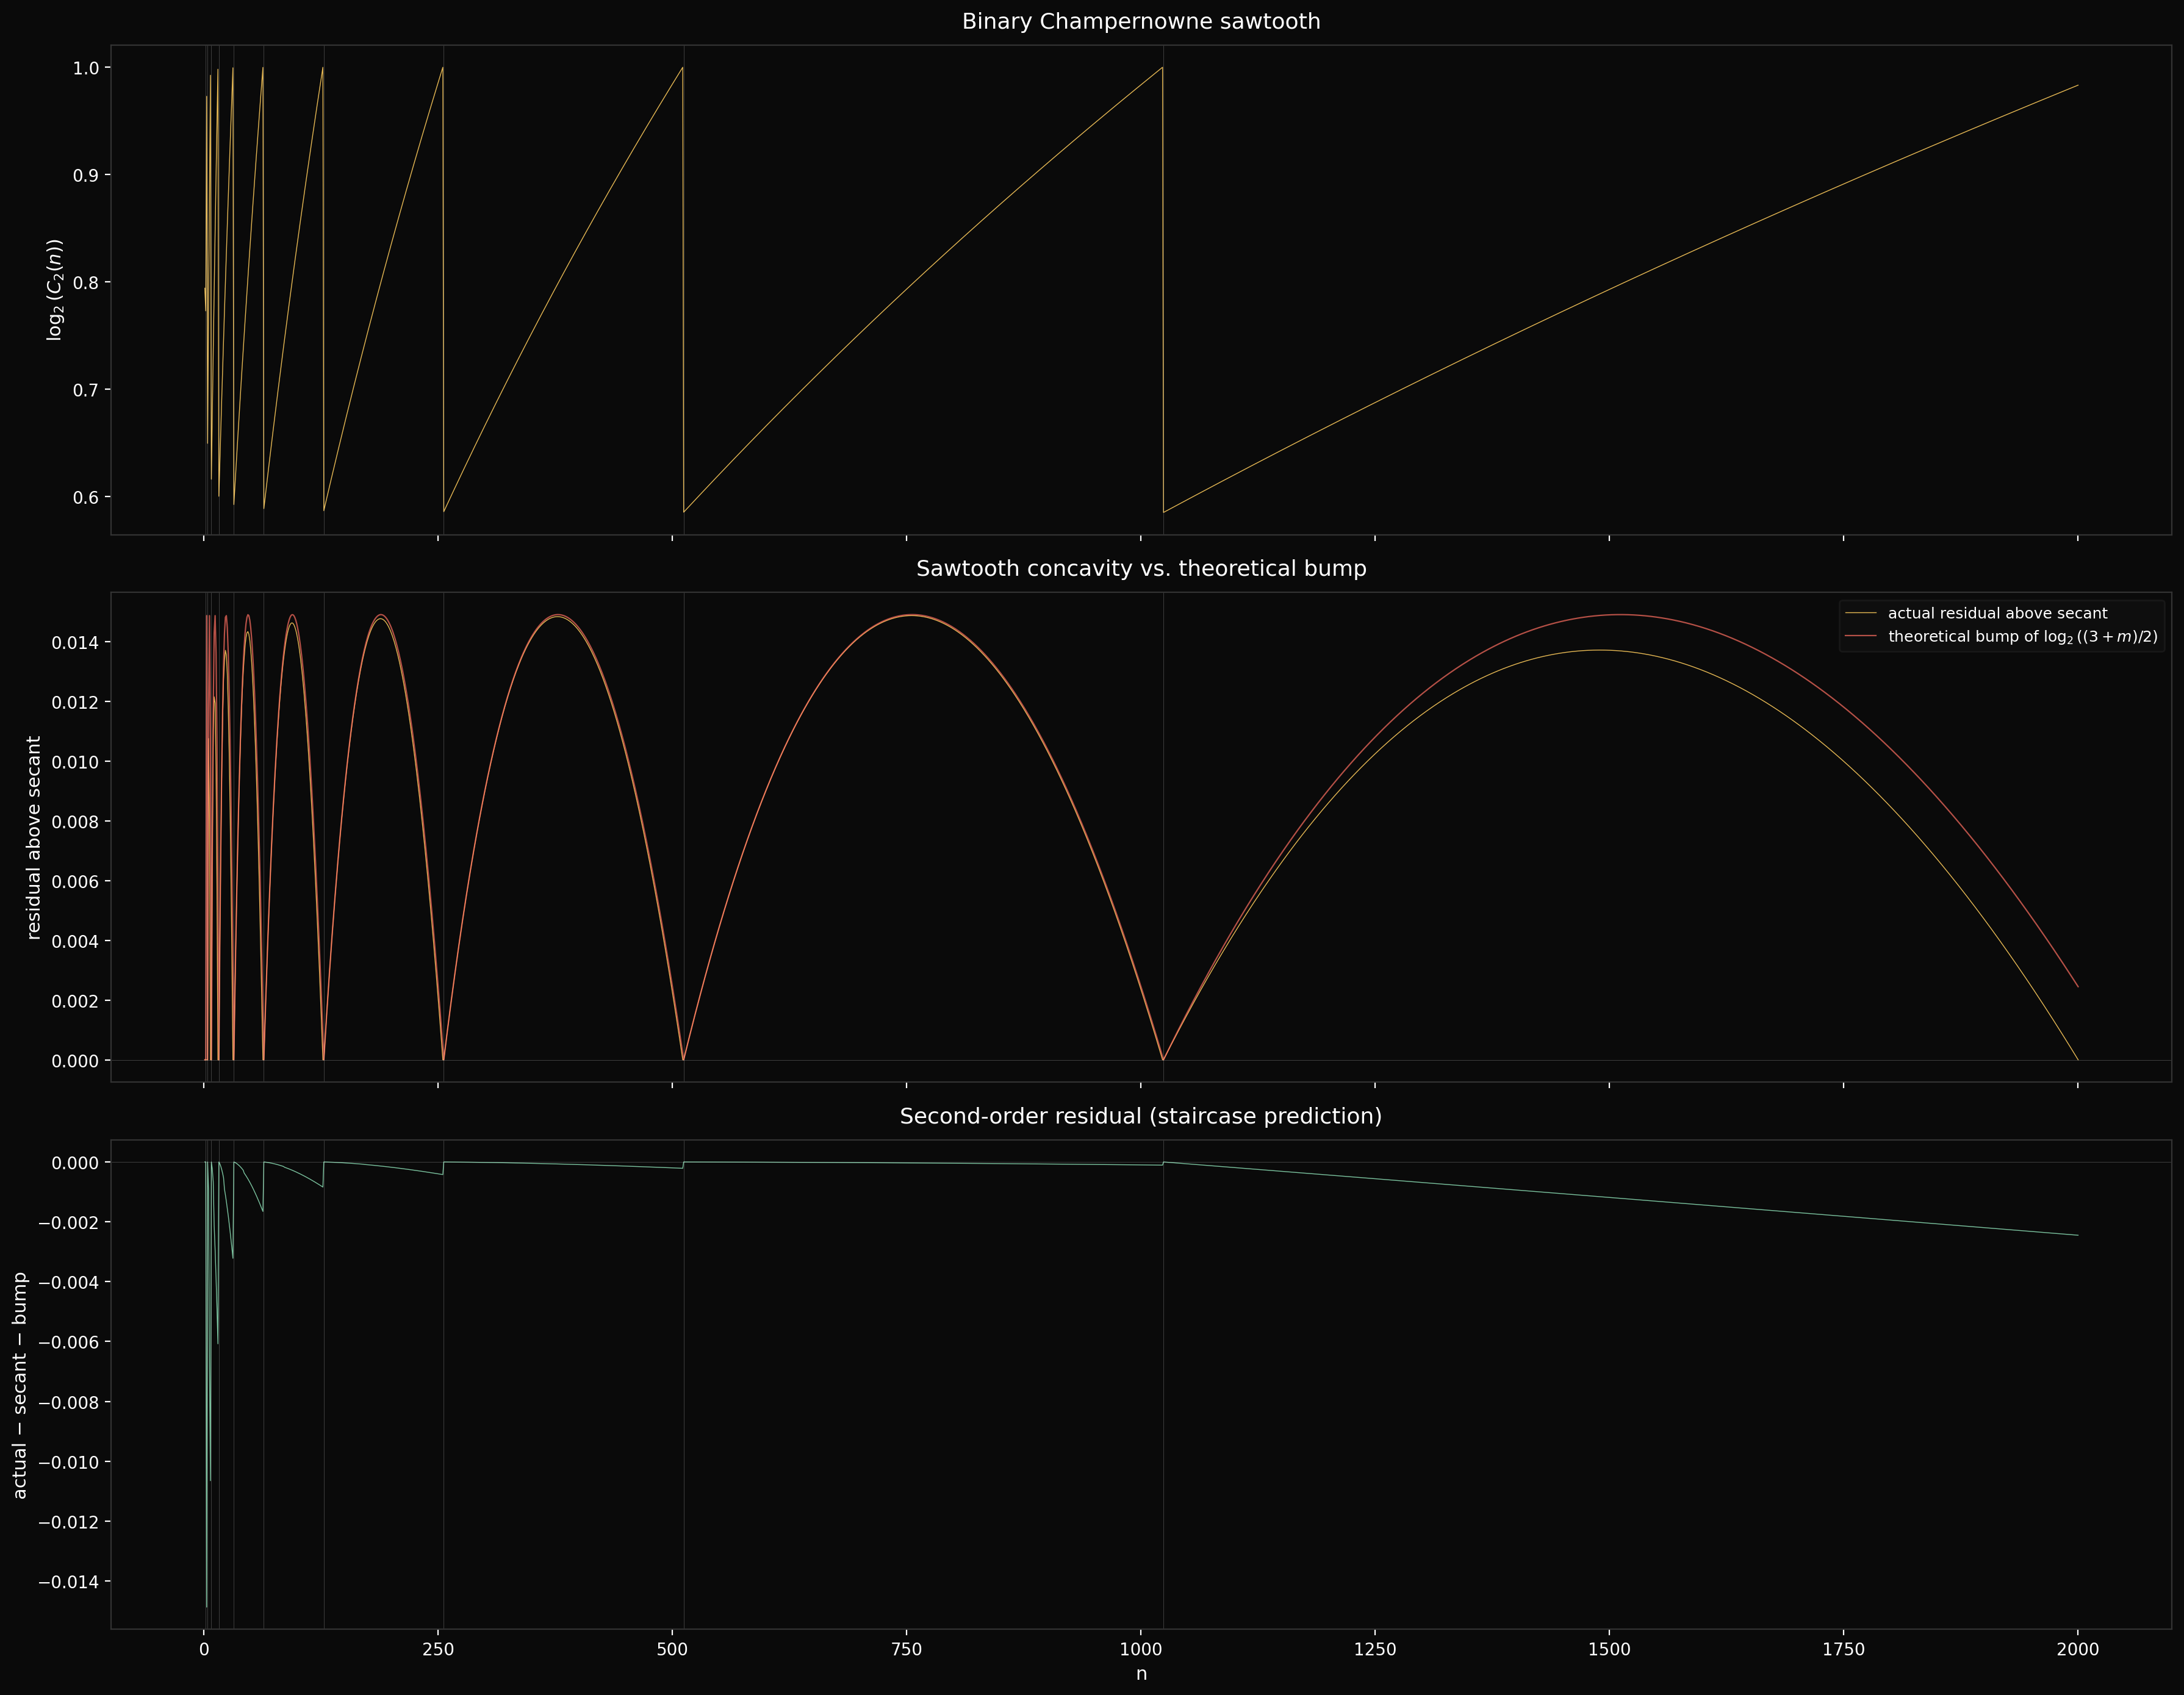

Generate this figure with Python:
"""
epsilon_teeth.py — is the binary Champernowne sawtooth the epsilon function?

For n = 1..N, compute C_2(n) = 1.{binary n-primes} and plot log_2(C_2(n)).
Compare the sawtooth to epsilon(m) = log_2(1+m) - m.

Three panels:
  1. Raw sawtooth: log_2(C_2(n)) vs n
  2. Residual above secant vs epsilon(m)
  3. Second-order residual: actual - secant - epsilon

Prediction (from SIMPLE-EPSILON.md): the second-order residual is a
descending staircase — positive, flat within each tooth, halving at
each tooth boundary. The identity is structurally trivial.
"""

import sys, os

_here = os.path.dirname(os.path.abspath(__file__))
sys.path.insert(0, os.path.join(_here, '..', '..'))             # binary/
sys.path.insert(0, os.path.join(_here, '..', '..', '..', 'core'))  # core/

import numpy as np
import matplotlib.pyplot as plt
from acm_core import acm_n_primes


N_MAX = 2000   # monoids n = 1..N_MAX
K = 5          # n-primes per monoid


def binary_champernowne_real(n, count=K):
    """
    Compute C_2(n) = 1.{binary concatenation of first count n-primes}.
    Returns the value as a float.
    """
    primes = acm_n_primes(n, count)
    value = 1.0
    pos = 1  # bit position after the radix point
    for p in primes:
        bits = bin(p)[2:]
        for ch in bits:
            value += int(ch) * 2.0**(-pos)
            pos += 1
    return value


def mantissa_2(n):
    """Base-2 mantissa: m such that n = 2^(d-1) * (1 + m), m in [0, 1)."""
    if n < 1:
        return 0.0
    d = n.bit_length()
    return n / (2.0**(d - 1)) - 1.0


def epsilon(m):
    """The floating-point correction: epsilon(m) = log_2(1+m) - m."""
    return np.log2(1.0 + m) - m


# ── Compute ──────────────────────────────────────────────────────────

print("Computing binary Champernowne reals...")
ns = np.arange(1, N_MAX + 1)
c2 = np.empty(N_MAX)
for i, n in enumerate(ns):
    if n % 500 == 0:
        print(f"  n = {n}...")
    c2[i] = binary_champernowne_real(n)

log_c2 = np.log2(c2)

# Mantissas and bit-lengths
mantissas = np.array([mantissa_2(int(n)) for n in ns])
bit_lengths = np.array([int(n).bit_length() for n in ns])

# Secant within each tooth: linear from log_2(1+m_start) to log_2(1+m_end)
# where m ranges [0, 1) within each bit-length class.
# The secant of log_2(1+m) on [0, 1) is y = m (since log_2(1+0)=0, log_2(2)=1).
# So the sawtooth minus the secant should be epsilon(m).
#
# But we're plotting log_2(C_2(n)), not log_2(1+m). We need to align them.
# log_2(C_2(n)) ≈ log_2(1 + n/2^d) = log_2(1 + (1+m)/2)
# Wait — let's be more careful.
#
# C_2(n) = 1 + n/2^d + ... where d = bit_length(n).
# n/2^d = 2^(d-1)(1+m)/2^d = (1+m)/2.
# So C_2(n) ≈ 1 + (1+m)/2 = (3+m)/2.
# log_2(C_2(n)) ≈ log_2((3+m)/2) = log_2(3+m) - 1.
#
# This is NOT log_2(1+m). The "1." prefix shifts things.
#
# The sawtooth range: at m=0, log_2(3/2) = 0.585. At m=1, log_2(4/2) = 1.
# The secant on [0,1): from 0.585 to 1.0, slope = 0.415.
# secant(m) = 0.585 + 0.415 * m = log_2(1.5) + (1 - log_2(1.5)) * m
#
# The residual above secant: log_2((3+m)/2) - secant(m).
# This is the concavity bump — related to epsilon but not identical.

# Per-tooth secant
secant = np.empty(N_MAX)
residual_above_secant = np.empty(N_MAX)

# Group by bit-length class
for d in range(1, int(bit_lengths.max()) + 1):
    mask = bit_lengths == d
    if not np.any(mask):
        continue
    idx = np.where(mask)[0]
    m_vals = mantissas[idx]
    log_vals = log_c2[idx]
    # Secant from m=0 to m→1 within this tooth
    y0 = log_vals[0]   # at smallest m in this tooth (m ≈ 0 for d≥2)
    y1 = log_vals[-1]   # at largest m
    m0 = m_vals[0]
    m1 = m_vals[-1]
    if m1 > m0:
        slope = (y1 - y0) / (m1 - m0)
        secant[idx] = y0 + slope * (m_vals - m0)
    else:
        secant[idx] = y0
    residual_above_secant[idx] = log_vals - secant[idx]

# Theoretical epsilon evaluated at each mantissa
eps_theoretical = epsilon(mantissas)

# But epsilon gives the residual of log_2(1+m) above ITS secant (y=m).
# Our sawtooth is log_2((3+m)/2), not log_2(1+m).
# The concavity of log_2((3+m)/2) is the same as log_2(1+m) shifted —
# actually, d/dm log_2((3+m)/2) = 1/((3+m) ln 2), and
# d/dm log_2(1+m) = 1/((1+m) ln 2). Different curvature.
#
# So epsilon(m) is NOT the right comparison function.
# The right comparison is the concavity bump of log_2((3+m)/2) on [0,1).
#
# Let g(m) = log_2((3+m)/2). Secant from (0, g(0)) to (1, g(1)):
# g(0) = log_2(1.5), g(1) = log_2(2) = 1.
# secant_g(m) = log_2(1.5) + (1 - log_2(1.5)) * m
# bump(m) = g(m) - secant_g(m) = log_2((3+m)/2) - log_2(1.5) - (1 - log_2(1.5)) * m

# Theoretical bump for the actual function g(m) = log_2((3+m)/2)
g0 = np.log2(1.5)
g1 = 1.0
bump_theoretical = np.log2((3.0 + mantissas) / 2.0) - g0 - (g1 - g0) * mantissas

# Second-order residual: actual bump minus theoretical bump
residual_2 = residual_above_secant - bump_theoretical


# ── Plot ─────────────────────────────────────────────────────────────

print("Plotting...")

fig, axes = plt.subplots(3, 1, figsize=(18, 14), sharex=True)
fig.patch.set_facecolor('#0a0a0a')

# Panel 1: raw sawtooth
ax = axes[0]
ax.set_facecolor('#0a0a0a')
ax.plot(ns, log_c2, linewidth=0.5, color='#ffcc5c', alpha=0.9)
# Mark tooth boundaries
for d in range(1, 13):
    bnd = 2**d
    if bnd <= N_MAX:
        ax.axvline(x=bnd, color='white', linewidth=0.3, alpha=0.25)
ax.set_ylabel('$\\log_2(C_2(n))$', color='white', fontsize=11)
ax.set_title('Binary Champernowne sawtooth', color='white',
             fontsize=13, pad=10)
ax.tick_params(colors='white')
for spine in ax.spines.values():
    spine.set_color('#333')

# Panel 2: residual above secant vs theoretical bump
ax = axes[1]
ax.set_facecolor('#0a0a0a')
ax.plot(ns, residual_above_secant, linewidth=0.5, color='#ffcc5c',
        alpha=0.9, label='actual residual above secant')
ax.plot(ns, bump_theoretical, linewidth=0.8, color='#ff6f61',
        alpha=0.7, label='theoretical bump of $\\log_2((3+m)/2)$')
ax.axhline(y=0, color='white', linewidth=0.3, alpha=0.25)
for d in range(1, 13):
    bnd = 2**d
    if bnd <= N_MAX:
        ax.axvline(x=bnd, color='white', linewidth=0.3, alpha=0.25)
ax.set_ylabel('residual above secant', color='white', fontsize=11)
ax.set_title('Sawtooth concavity vs. theoretical bump',
             color='white', fontsize=13, pad=10)
ax.legend(loc='upper right', fontsize=9, framealpha=0.3,
          facecolor='#1a1a1a', edgecolor='#333', labelcolor='white')
ax.tick_params(colors='white')
for spine in ax.spines.values():
    spine.set_color('#333')

# Panel 3: second-order residual
ax = axes[2]
ax.set_facecolor('#0a0a0a')
ax.plot(ns, residual_2, linewidth=0.5, color='#88d8b0', alpha=0.9)
ax.axhline(y=0, color='white', linewidth=0.3, alpha=0.25)
for d in range(1, 13):
    bnd = 2**d
    if bnd <= N_MAX:
        ax.axvline(x=bnd, color='white', linewidth=0.3, alpha=0.25)
ax.set_xlabel('n', color='white', fontsize=11)
ax.set_ylabel('actual − secant − bump', color='white', fontsize=11)
ax.set_title('Second-order residual (staircase prediction)',
             color='white', fontsize=13, pad=10)
ax.tick_params(colors='white')
for spine in ax.spines.values():
    spine.set_color('#333')

plt.tight_layout()
plt.savefig('epsilon_teeth.png', dpi=200, facecolor='#0a0a0a',
            bbox_inches='tight')
print("-> epsilon_teeth.png")


# ── Summary ──────────────────────────────────────────────────────────

print("\nSecond-order residual stats by tooth:")
print(f"  {'d':>3s}  {'n range':>16s}  {'mean resid':>12s}  {'max resid':>12s}  {'ratio':>8s}")
prev_mean = None
for d in range(2, int(bit_lengths.max()) + 1):
    mask = bit_lengths == d
    if not np.any(mask):
        continue
    idx = np.where(mask)[0]
    r = residual_2[idx]
    mn = r.mean()
    mx = r.max()
    ratio_str = ''
    if prev_mean is not None and mn != 0:
        ratio_str = f'{prev_mean / mn:.3f}'
    prev_mean = mn
    n_lo = int(ns[idx[0]])
    n_hi = int(ns[idx[-1]])
    print(f"  {d:3d}  {n_lo:>7d}-{n_hi:<7d}  {mn:12.8f}  {mx:12.8f}  {ratio_str:>8s}")
